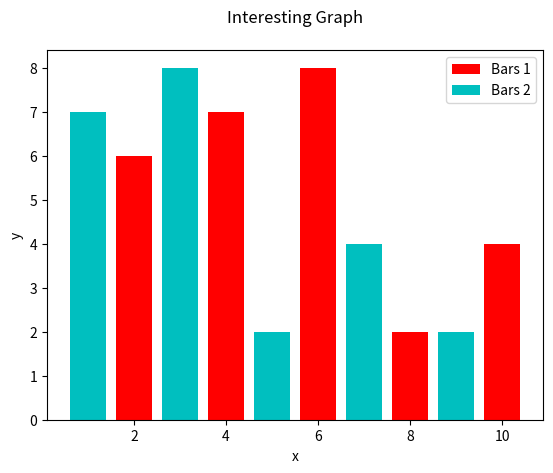

Source code (Python):
#!/usr/bin/env python3

import matplotlib.pyplot as plt

x = [2,4,6,8,10]
y = [6,7,8,2,4]
x2 = [1,3,5,7,9]
y2 = [7,8,2,4,2]
plt.bar(x,y, label='Bars 1', color='r')
plt.bar(x2,y2, label='Bars 2', color='c')
plt.xlabel('x')
plt.ylabel('y')
plt.title('Interesting Graph\n')
plt.legend()
plt.show()
